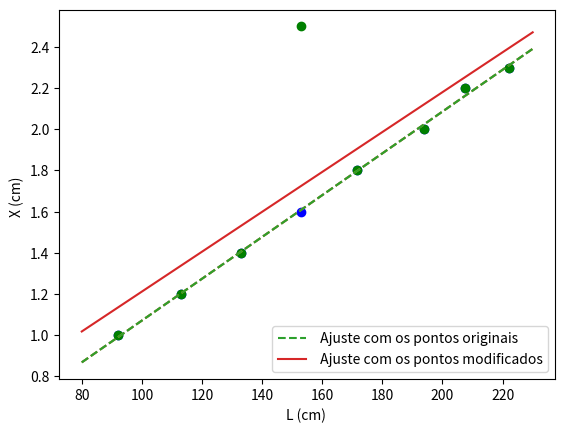

Recreate this plot in Python.
# -*- coding: utf-8 -*-

# Regressão linear
# Equações do formulário

import numpy as np
import matplotlib.pyplot as plt
L=np.array([222.0,207.5,194,171.5,153.0,133.0,113.0,92.0])
X=np.array([2.3,2.2,2.0,1.8,1.6,1.4,1.2,1.0])

plt.plot(L,X,"ob")
plt.xlabel("L (cm) ")
plt.ylabel("X (cm) ")
def fun(x,y):
    npontos=x.size

    xy=x*y# element by element product
    x2=x*x
    y2=y*y

    sx=x.sum()
    sy=y.sum()
    sxy=xy.sum()
    sxx=x2.sum()
    syy=y2.sum()

    #print("sx,sy,sxy,sxx,syy")
    #print(sx,sy,sxy,sxx,syy)
    n=npontos
    rn=n*sxy-sx*sy
    rd=(n*sxx-sx**2)*(n*syy-sy**2)
    r2=rn**2/rd
    r=np.sqrt(r2)
    m=(n*sxy-sx*sy)/(n*sxx-sx**2)
    dm=abs(m)*np.sqrt((1/r**2-1)/(n-2))
    bn=sxx*sy-sx*sxy  
    bd=n*sxx-sx**2
    b=bn/bd
    db=dm*np.sqrt(sxx/n)
    print('m +/-dm= ',m ,"+/-", dm)
    print('b +/-db= ',b ,"+/-",db)
    print('r2= ',r2)
    return m,b

# print('m +/-dm= ',m ,"+/-", dm)
# print('b +/-db= ',b ,"+/-",db)
# print('r2= ',r2)
result_regression = fun(L,X)
m = result_regression[0]
b = result_regression[1]

x_g = np.arange(80,240,10)
l_g =m * x_g + b
plt.plot(x_g,l_g, "--")

X=np.array([2.3,2.2,2.0,1.8,2.5,1.4,1.2,1.0])

plt.plot(L,X,"og")
plt.xlabel("L (cm) ")
plt.ylabel("X (cm) ")

result_regression = fun(L,X)
m = result_regression[0]
b = result_regression[1]

x_g = np.arange(80,240,10)
l_g_new =m * x_g + b
plt.plot(x_g,l_g, "--")

plt.plot(x_g,l_g, "--", label= " Ajuste com os pontos originais")
plt.plot(x_g,l_g_new, "-", label= " Ajuste com os pontos modificados")
plt.legend()